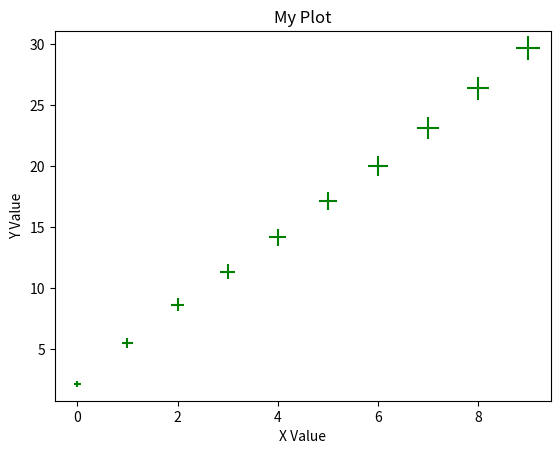
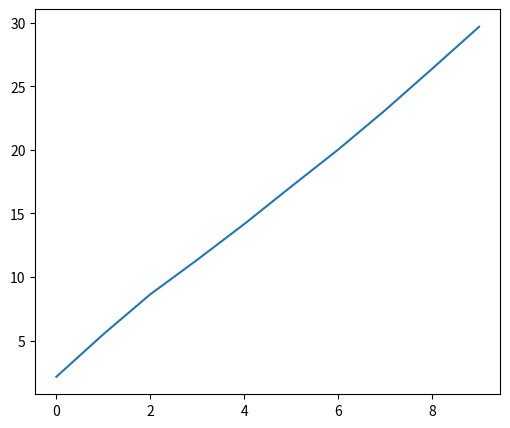
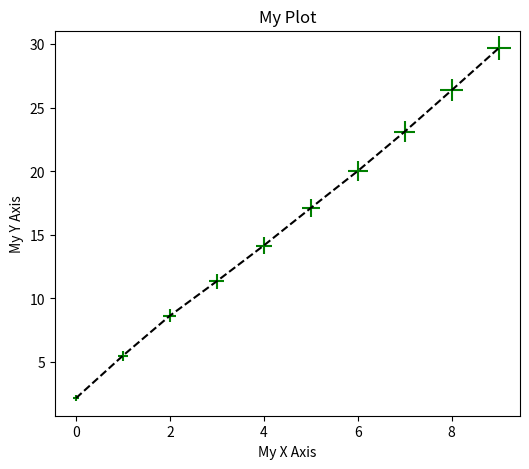

The matplotlib source for these figures, in order:
import matplotlib.pyplot as plt

import numpy as np #we use numpy function to generate some dummy data here 
X_arr = np.arange(10)
Y_arr = 3*X_arr + 2 + np.random.random(size=X_arr.size) # linear with some noise
print(X_arr)
print(Y_arr)





import pandas as pd
data = pd.DataFrame({'X Value': X_arr, 'Y Value': Y_arr})



myfig = data.plot.scatter('X Value', 'Y Value',marker='+', c='g',s=Y_arr*10, title='My Plot')#This is pandas function

# `plt.subplots()` returns a figure object (which is the whole plot as shown above or wrap of several subplots)
# and `axes` that control specific plots in the figure.
# Here our "subplots" layout is by default 1 row and 1 col and therefore 1 plot
fig, ax = plt.subplots()
# Setting figure size
fig.set_figwidth(6)
fig.set_figheight(5)
# plot should be done on the `axis`: ax
ax.plot(X_arr, Y_arr)

fig, ax = plt.subplots()
fig.set_figwidth(6)
fig.set_figheight(5)
# What we just did, applying to `ax`
ax.scatter(X_arr, Y_arr, marker='+', c='g', s=Y_arr*10)
ax.plot(X_arr, Y_arr, linestyle='dashed', color='k')
ax.set_xlabel('My X Axis')
ax.set_ylabel('My Y Axis')
ax.set_title('My Plot')

mu, sigma = 15, 1
gaussian_arr = np.random.normal(mu, sigma, size=10000)
np.mean(gaussian_arr), np.std(gaussian_arr, ddof=1)







# Now the returned `ax` would be array with a shape a 2x2
fig, ax_arr = plt.subplots(nrows=2, ncols=2)
ax_arr.shape





#Add your code here